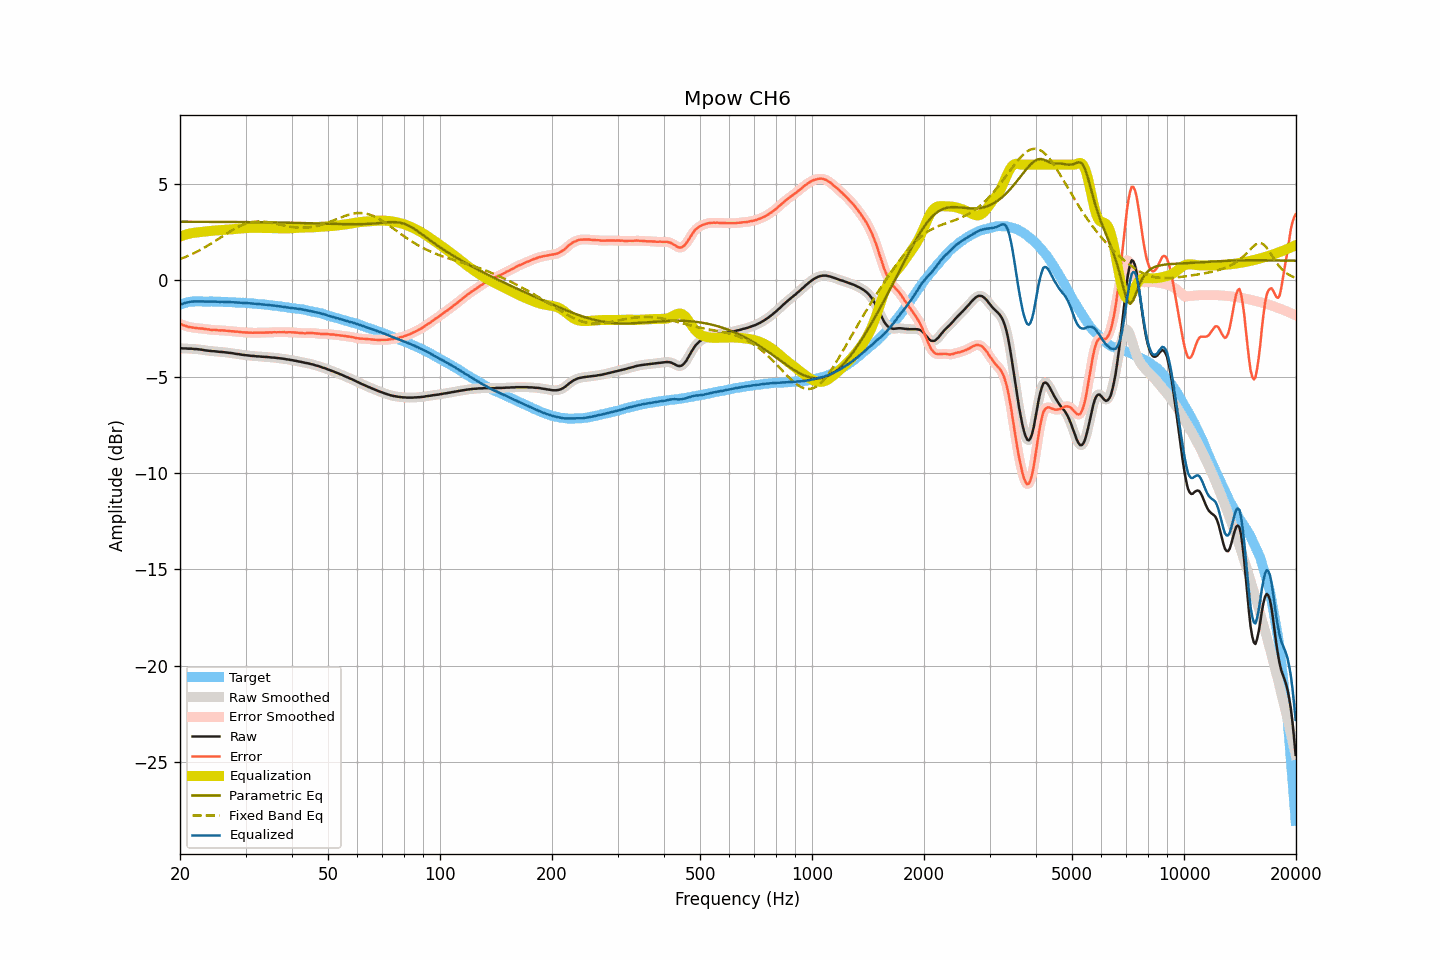

The data file committed next to this chart (first rows):
frequency, raw, smoothed, error, error_smoothed, equalization, parametric_eq, fixed_band_eq, equalized_raw, equalized_smoothed, target
20.00, -3.53, -3.53, -2.26, -2.26, 2.26, 3.04, 1.10, -1.26, -1.26, -1.27
20.20, -3.53, -3.53, -2.29, -2.30, 2.30, 3.04, 1.13, -1.23, -1.23, -1.24
20.40, -3.54, -3.54, -2.33, -2.33, 2.33, 3.04, 1.16, -1.21, -1.21, -1.21
20.61, -3.54, -3.54, -2.35, -2.36, 2.36, 3.04, 1.20, -1.18, -1.18, -1.19
20.81, -3.54, -3.54, -2.38, -2.39, 2.38, 3.04, 1.23, -1.16, -1.16, -1.16
21.02, -3.55, -3.55, -2.42, -2.41, 2.40, 3.04, 1.27, -1.14, -1.14, -1.13
21.23, -3.55, -3.55, -2.43, -2.43, 2.43, 3.04, 1.30, -1.12, -1.12, -1.12
21.44, -3.55, -3.55, -2.44, -2.45, 2.44, 3.04, 1.34, -1.11, -1.11, -1.11
21.66, -3.56, -3.56, -2.46, -2.46, 2.46, 3.04, 1.38, -1.10, -1.10, -1.10
21.87, -3.57, -3.57, -2.47, -2.47, 2.47, 3.04, 1.42, -1.10, -1.10, -1.10
22.09, -3.57, -3.57, -2.48, -2.48, 2.48, 3.04, 1.46, -1.09, -1.09, -1.09
22.31, -3.58, -3.58, -2.49, -2.49, 2.49, 3.04, 1.51, -1.09, -1.09, -1.09
22.54, -3.59, -3.59, -2.50, -2.49, 2.50, 3.04, 1.55, -1.09, -1.09, -1.09
22.76, -3.60, -3.60, -2.51, -2.50, 2.50, 3.04, 1.60, -1.09, -1.10, -1.09
22.99, -3.61, -3.61, -2.50, -2.51, 2.51, 3.04, 1.64, -1.09, -1.10, -1.10
23.22, -3.63, -3.63, -2.52, -2.52, 2.52, 3.03, 1.69, -1.10, -1.10, -1.11
23.45, -3.64, -3.64, -2.53, -2.53, 2.53, 3.03, 1.74, -1.10, -1.10, -1.11
23.69, -3.65, -3.65, -2.54, -2.54, 2.54, 3.03, 1.79, -1.11, -1.11, -1.11
23.92, -3.66, -3.66, -2.55, -2.56, 2.55, 3.03, 1.83, -1.11, -1.11, -1.11
24.16, -3.67, -3.67, -2.57, -2.57, 2.56, 3.03, 1.89, -1.11, -1.11, -1.10
24.40, -3.68, -3.68, -2.58, -2.57, 2.57, 3.03, 1.94, -1.11, -1.11, -1.10
24.65, -3.68, -3.68, -2.57, -2.58, 2.58, 3.03, 1.99, -1.10, -1.11, -1.11
24.89, -3.69, -3.69, -2.58, -2.58, 2.58, 3.03, 2.04, -1.11, -1.11, -1.11
25.14, -3.70, -3.70, -2.59, -2.59, 2.59, 3.03, 2.10, -1.11, -1.11, -1.11
25.39, -3.71, -3.71, -2.60, -2.60, 2.59, 3.03, 2.15, -1.12, -1.12, -1.11
25.65, -3.72, -3.72, -2.61, -2.60, 2.60, 3.03, 2.20, -1.12, -1.12, -1.11
25.91, -3.72, -3.72, -2.59, -2.60, 2.60, 3.03, 2.26, -1.12, -1.12, -1.12
26.16, -3.73, -3.73, -2.60, -2.60, 2.61, 3.03, 2.31, -1.12, -1.12, -1.13
26.43, -3.74, -3.74, -2.61, -2.61, 2.61, 3.03, 2.37, -1.12, -1.12, -1.13
26.69, -3.75, -3.75, -2.62, -2.62, 2.62, 3.03, 2.42, -1.13, -1.13, -1.13
26.96, -3.76, -3.76, -2.63, -2.63, 2.63, 3.03, 2.47, -1.13, -1.13, -1.13
27.23, -3.77, -3.77, -2.64, -2.64, 2.64, 3.03, 2.52, -1.13, -1.13, -1.13
27.50, -3.78, -3.78, -2.65, -2.65, 2.64, 3.03, 2.57, -1.14, -1.14, -1.13
27.77, -3.79, -3.79, -2.65, -2.65, 2.65, 3.03, 2.62, -1.14, -1.14, -1.14
28.05, -3.81, -3.81, -2.66, -2.66, 2.66, 3.03, 2.67, -1.15, -1.15, -1.15
28.33, -3.82, -3.82, -2.66, -2.66, 2.67, 3.02, 2.72, -1.15, -1.15, -1.16
28.62, -3.83, -3.83, -2.67, -2.67, 2.67, 3.02, 2.76, -1.15, -1.16, -1.16
28.90, -3.84, -3.84, -2.68, -2.68, 2.68, 3.02, 2.80, -1.16, -1.16, -1.16
29.19, -3.86, -3.86, -2.69, -2.69, 2.69, 3.02, 2.84, -1.17, -1.17, -1.17
29.48, -3.87, -3.87, -2.71, -2.70, 2.70, 3.02, 2.88, -1.17, -1.17, -1.16
29.78, -3.88, -3.88, -2.70, -2.71, 2.70, 3.02, 2.91, -1.18, -1.18, -1.17
30.08, -3.89, -3.89, -2.71, -2.71, 2.71, 3.02, 2.94, -1.18, -1.18, -1.18
30.38, -3.90, -3.90, -2.71, -2.71, 2.71, 3.02, 2.96, -1.18, -1.18, -1.19
30.68, -3.91, -3.91, -2.72, -2.72, 2.72, 3.02, 2.99, -1.19, -1.19, -1.19
30.99, -3.92, -3.92, -2.72, -2.72, 2.72, 3.02, 3.01, -1.20, -1.20, -1.20
31.30, -3.93, -3.93, -2.72, -2.72, 2.72, 3.02, 3.02, -1.21, -1.21, -1.21
31.61, -3.93, -3.93, -2.72, -2.72, 2.72, 3.02, 3.04, -1.21, -1.21, -1.21
31.93, -3.94, -3.94, -2.72, -2.72, 2.72, 3.01, 3.04, -1.22, -1.22, -1.22
32.24, -3.95, -3.94, -2.72, -2.72, 2.72, 3.01, 3.05, -1.23, -1.22, -1.23
32.57, -3.95, -3.95, -2.71, -2.72, 2.72, 3.01, 3.05, -1.23, -1.23, -1.23
32.89, -3.96, -3.96, -2.72, -2.72, 2.72, 3.01, 3.05, -1.24, -1.24, -1.24
33.22, -3.97, -3.97, -2.72, -2.72, 2.72, 3.01, 3.05, -1.25, -1.25, -1.25
33.55, -3.97, -3.97, -2.72, -2.72, 2.72, 3.01, 3.04, -1.25, -1.26, -1.25
33.89, -3.98, -3.98, -2.71, -2.71, 2.71, 3.01, 3.03, -1.27, -1.26, -1.27
34.23, -3.98, -3.98, -2.71, -2.71, 2.71, 3.01, 3.02, -1.27, -1.27, -1.27
34.57, -3.99, -3.99, -2.71, -2.71, 2.71, 3.01, 3.01, -1.28, -1.28, -1.28
34.92, -4.00, -4.00, -2.70, -2.71, 2.71, 3.00, 3.00, -1.29, -1.29, -1.29
35.27, -4.01, -4.01, -2.71, -2.70, 2.70, 3.00, 2.98, -1.31, -1.30, -1.30
35.62, -4.01, -4.01, -2.70, -2.70, 2.70, 3.00, 2.96, -1.31, -1.31, -1.31
35.97, -4.02, -4.02, -2.69, -2.70, 2.70, 3.00, 2.95, -1.32, -1.32, -1.33
... 635 more rows
